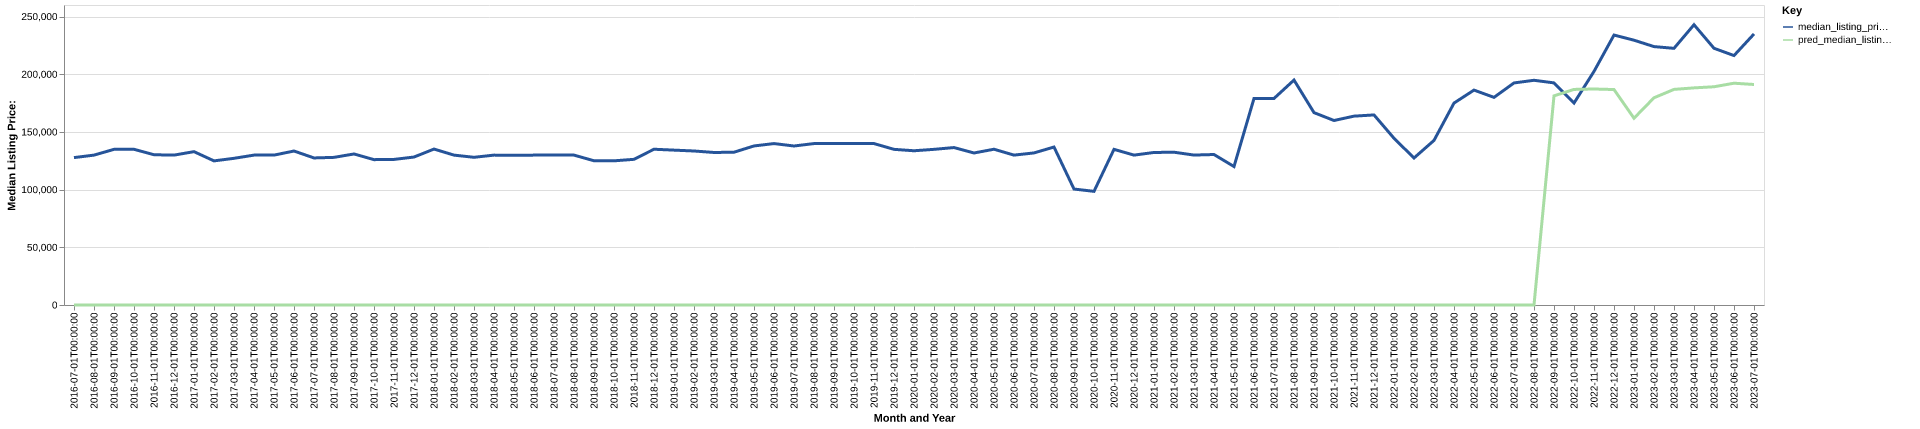

Source data for this figure (header and first rows):
date, time_idx, median_listing_price, thirty_year_interest_rate_five, month, county_name, active_listing_count, median_days_on_market, pred_median_listing_price, month_year
2016-07-01, 0, 127750, 3.72, 7, crittenden, ar, 276.0, 72.0, 0, Jul-2016
2016-08-01, 1, 129900, 3.73, 8, crittenden, ar, 250.0, 86.0, 0, Aug-2016
2016-09-01, 2, 134900, 3.66, 9, crittenden, ar, 248.0, 97.0, 0, Sep-2016
2016-10-01, 3, 134950, 3.64, 10, crittenden, ar, 255.0, 94.0, 0, Oct-2016
2016-11-01, 4, 130225, 3.66, 11, crittenden, ar, 246.0, 98.0, 0, Nov-2016
2016-12-01, 5, 129900, 3.48, 12, crittenden, ar, 208.0, 107.0, 0, Dec-2016
2017-01-01, 6, 132900, 3.45, 1, crittenden, ar, 212.0, 111.0, 0, Jan-2017
2017-02-01, 7, 124900, 3.5, 2, crittenden, ar, 252.0, 91.0, 0, Feb-2017
2017-03-01, 8, 127125, 3.52, 3, crittenden, ar, 241.0, 97.0, 0, Mar-2017
2017-04-01, 9, 129900, 4.03, 4, crittenden, ar, 238.0, 95.0, 0, Apr-2017
2017-05-01, 10, 129900, 4.32, 5, crittenden, ar, 215.0, 115.0, 0, May-2017
2017-06-01, 11, 133450, 4.2, 6, crittenden, ar, 225.0, 88.0, 0, Jun-2017
2017-07-01, 12, 127450, 4.19, 7, crittenden, ar, 230.0, 76.0, 0, Jul-2017
2017-08-01, 13, 127950, 4.3, 8, crittenden, ar, 256.0, 69.0, 0, Aug-2017
2017-09-01, 14, 130900, 4.1, 9, crittenden, ar, 237.0, 71.0, 0, Sep-2017
2017-10-01, 15, 125975, 4.05, 10, crittenden, ar, 248.0, 74.0, 0, Oct-2017
2017-11-01, 16, 126175, 3.94, 11, crittenden, ar, 242.0, 81.0, 0, Nov-2017
2017-12-01, 17, 128234, 4.03, 12, crittenden, ar, 228.0, 89.0, 0, Dec-2017
2018-01-01, 18, 135150, 3.93, 1, crittenden, ar, 217.0, 90.0, 0, Jan-2018
2018-02-01, 19, 129900, 3.83, 2, crittenden, ar, 219.0, 94.0, 0, Feb-2018
2018-03-01, 20, 128000, 3.94, 3, crittenden, ar, 211.0, 88.0, 0, Mar-2018
2018-04-01, 21, 129900, 3.95, 4, crittenden, ar, 219.0, 90.0, 0, Apr-2018
2018-05-01, 22, 129675, 3.99, 5, crittenden, ar, 211.0, 79.0, 0, May-2018
2018-06-01, 23, 129900, 4.15, 6, crittenden, ar, 221.0, 72.0, 0, Jun-2018
2018-07-01, 24, 129900, 4.4, 7, crittenden, ar, 231.0, 75.0, 0, Jul-2018
2018-08-01, 25, 129900, 4.46, 8, crittenden, ar, 220.0, 83.0, 0, Aug-2018
2018-09-01, 26, 125000, 4.58, 9, crittenden, ar, 208.0, 94.0, 0, Sep-2018
2018-10-01, 27, 124950, 4.66, 10, crittenden, ar, 198.0, 105.0, 0, Oct-2018
2018-11-01, 28, 126250, 4.62, 11, crittenden, ar, 179.0, 102.0, 0, Nov-2018
2018-12-01, 29, 135000, 4.54, 12, crittenden, ar, 163.0, 88.0, 0, Dec-2018
2019-01-01, 30, 134225, 4.6, 1, crittenden, ar, 163.0, 93.0, 0, Jan-2019
2019-02-01, 31, 133475, 4.72, 2, crittenden, ar, 159.0, 79.0, 0, Feb-2019
2019-03-01, 32, 132193, 4.9, 3, crittenden, ar, 141.0, 68.0, 0, Mar-2019
2019-04-01, 33, 132418, 4.94, 4, crittenden, ar, 130.0, 70.0, 0, Apr-2019
2019-05-01, 34, 137845, 4.75, 5, crittenden, ar, 127.0, 67.0, 0, May-2019
2019-06-01, 35, 139900, 4.51, 6, crittenden, ar, 129.0, 60.0, 0, Jun-2019
2019-07-01, 36, 137800, 4.41, 7, crittenden, ar, 120.0, 66.0, 0, Jul-2019
2019-08-01, 37, 139900, 4.41, 8, crittenden, ar, 122.0, 66.0, 0, Aug-2019
2019-09-01, 38, 139900, 4.2, 9, crittenden, ar, 125.0, 66.0, 0, Sep-2019
2019-10-01, 39, 139900, 4.14, 10, crittenden, ar, 124.0, 63.0, 0, Oct-2019
2019-11-01, 40, 139900, 3.84, 11, crittenden, ar, 122.0, 62.0, 0, Nov-2019
2019-12-01, 41, 134900, 3.81, 12, crittenden, ar, 117.0, 85.0, 0, Dec-2019
2020-01-01, 42, 133675, 3.75, 1, crittenden, ar, 113.0, 86.0, 0, Jan-2020
2020-02-01, 43, 134900, 3.73, 2, crittenden, ar, 110.0, 65.0, 0, Feb-2020
2020-03-01, 44, 136450, 3.78, 3, crittenden, ar, 109.0, 51.0, 0, Mar-2020
2020-04-01, 45, 131750, 3.75, 4, crittenden, ar, 98.0, 57.0, 0, Apr-2020
2020-05-01, 46, 135000, 3.74, 5, crittenden, ar, 80.0, 66.0, 0, May-2020
2020-06-01, 47, 129900, 3.72, 6, crittenden, ar, 72.0, 78.0, 0, Jun-2020
2020-07-01, 48, 131800, 3.49, 7, crittenden, ar, 66.0, 72.0, 0, Jul-2020
2020-08-01, 49, 136900, 3.65, 8, crittenden, ar, 59.0, 54.0, 0, Aug-2020
2020-09-01, 50, 100500, 3.33, 9, crittenden, ar, 50.0, 49.0, 0, Sep-2020
2020-10-01, 51, 98500, 3.28, 10, crittenden, ar, 51.0, 44.0, 0, Oct-2020
2020-11-01, 52, 134900, 3.21, 11, crittenden, ar, 62.0, 53.0, 0, Nov-2020
2020-12-01, 53, 129900, 3.07, 12, crittenden, ar, 58.0, 69.0, 0, Dec-2020
2021-01-01, 54, 132200, 2.99, 1, crittenden, ar, 55.0, 62.0, 0, Jan-2021
2021-02-01, 55, 132400, 2.93, 2, crittenden, ar, 51.0, 66.0, 0, Feb-2021
2021-03-01, 56, 129950, 2.88, 3, crittenden, ar, 52.0, 48.0, 0, Mar-2021
2021-04-01, 57, 130425, 2.84, 4, crittenden, ar, 48.0, 35.0, 0, Apr-2021
2021-05-01, 58, 120000, 2.71, 5, crittenden, ar, 48.0, 36.0, 0, May-2021
2021-06-01, 59, 179000, 2.79, 6, crittenden, ar, 49.0, 30.0, 0, Jun-2021
... 25 more rows
